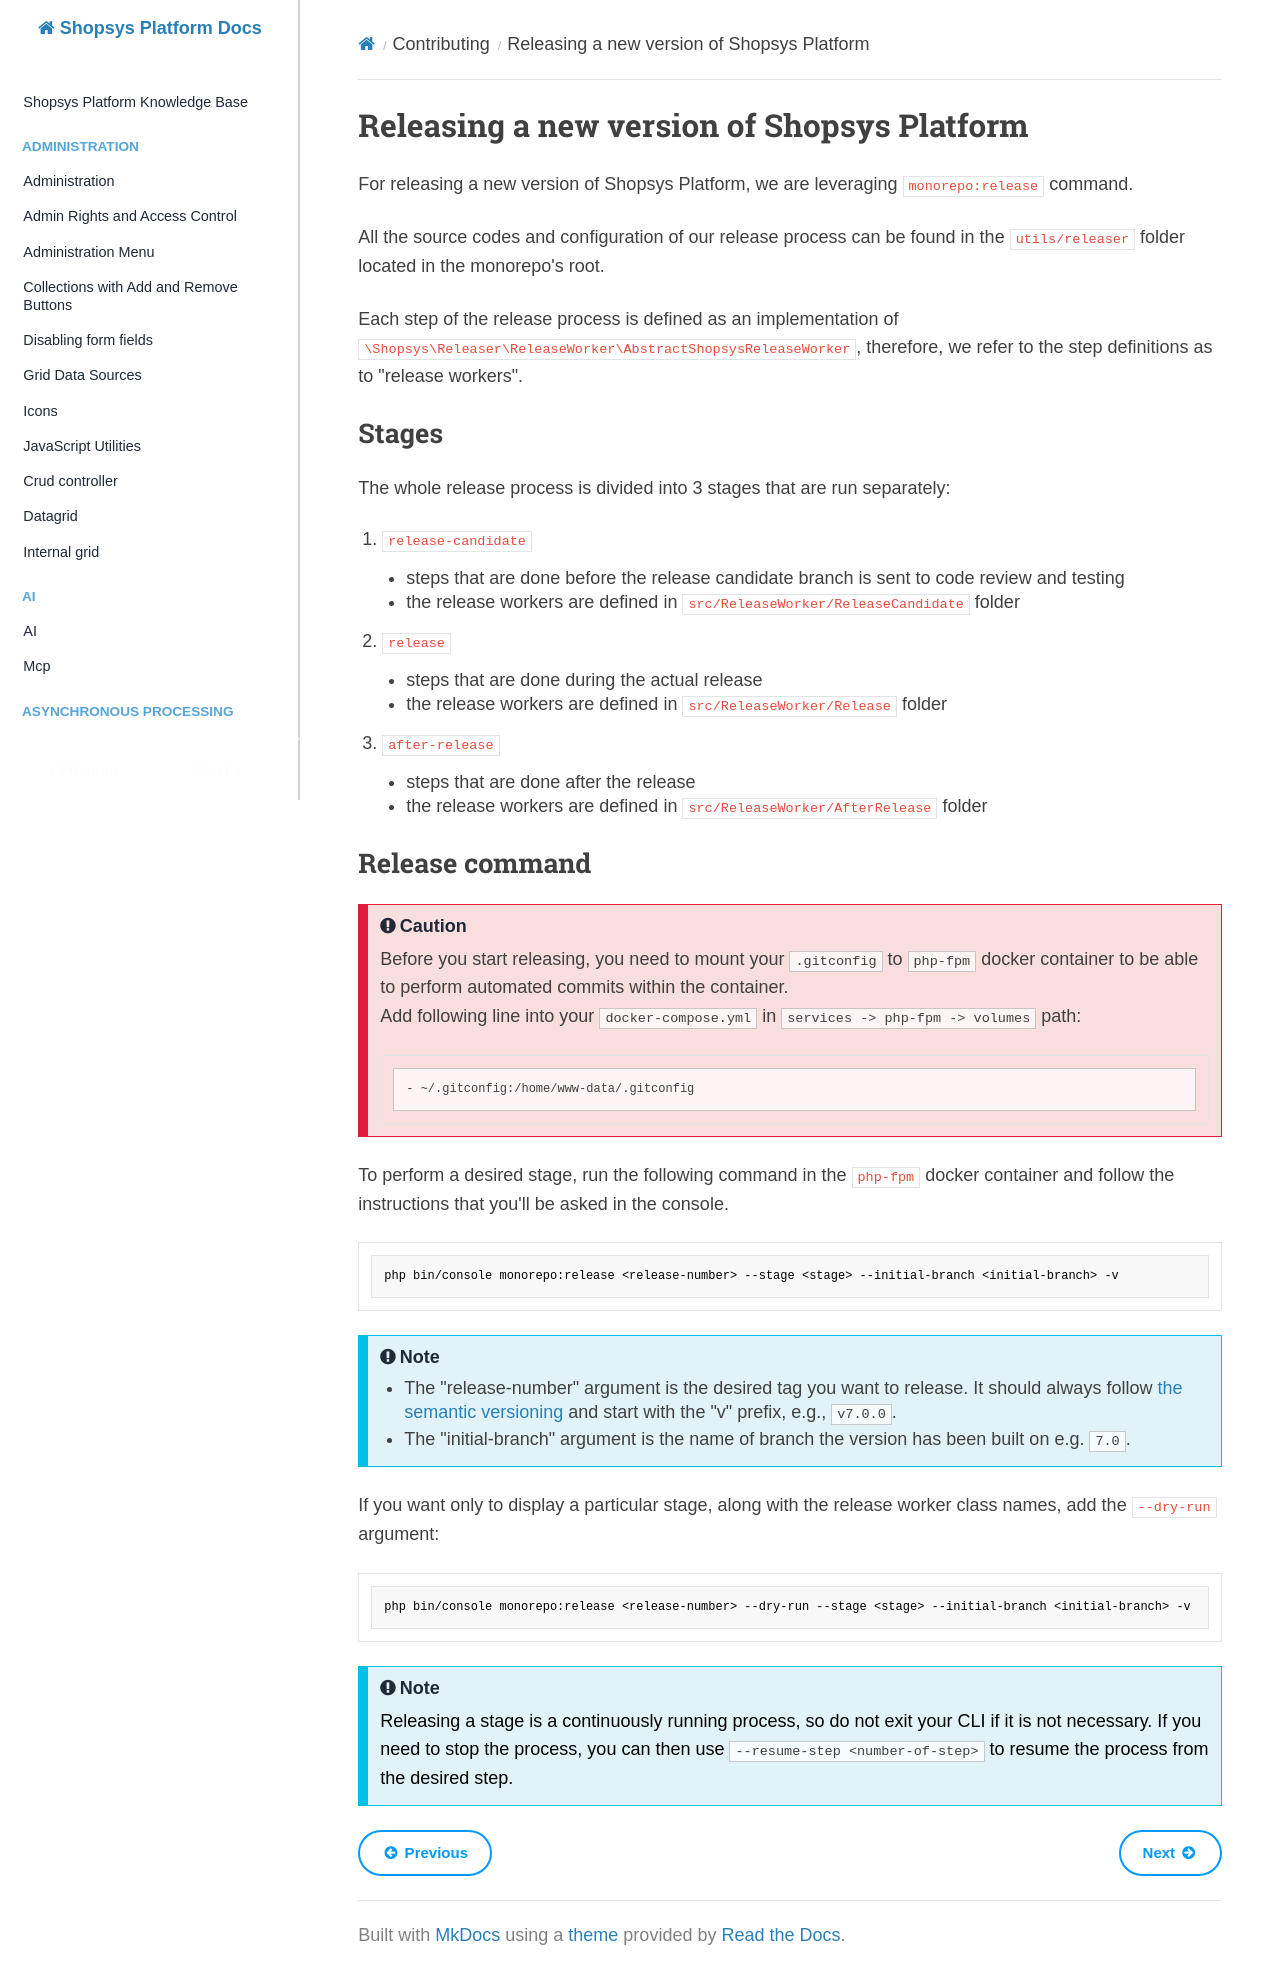

repository: shopsys/shopsys · page: contributing/releasing-a-new-version-of-shopsys-platform/index.html · generator: mkdocs

# Releasing a new version of Shopsys Platform

For releasing a new version of Shopsys Platform, we are leveraging `monorepo:release` command.

All the source codes and configuration of our release process can be found in the `utils/releaser` folder located in the monorepo's root.

Each step of the release process is defined as an implementation of `\Shopsys\Releaser\ReleaseWorker\AbstractShopsysReleaseWorker`,
therefore, we refer to the step definitions as to "release workers".

## Stages

The whole release process is divided into 3 stages that are run separately:

1. `release-candidate`
    - steps that are done before the release candidate branch is sent to code review and testing
    - the release workers are defined in `src/ReleaseWorker/ReleaseCandidate` folder
1. `release`
    - steps that are done during the actual release
    - the release workers are defined in `src/ReleaseWorker/Release` folder
1. `after-release`
    - steps that are done after the release
    - the release workers are defined in `src/ReleaseWorker/AfterRelease` folder

## Release command

!!! caution

    Before you start releasing, you need to mount your `.gitconfig` to `php-fpm` docker container to be able to perform automated commits within the container.<br>
    Add following line into your `docker-compose.yml` in `services -> php-fpm -> volumes` path:

    ```yaml
    - ~/.gitconfig:/home/www-data/.gitconfig
    ```

To perform a desired stage, run the following command in the `php-fpm` docker container and follow the instructions that you'll be asked in the console.

```sh
php bin/console monorepo:release <release-number> --stage <stage> --initial-branch <initial-branch> -v
```

!!! note

    -   The "release-number" argument is the desired tag you want to release. It should always follow [the semantic versioning](https://semver.org/)
        and start with the "v" prefix, e.g., `v7.0.0`.
    -   The "initial-branch" argument is the name of branch the version has been built on e.g. `7.0`.

If you want only to display a particular stage, along with the release worker class names, add the `--dry-run` argument:

```sh
php bin/console monorepo:release <release-number> --dry-run --stage <stage> --initial-branch <initial-branch> -v
```

!!! note

    Releasing a stage is a continuously running process, so do not exit your CLI if it is not necessary.
    If you need to stop the process, you can then use `--resume-step <number-of-step>` to resume the process from the desired step.
